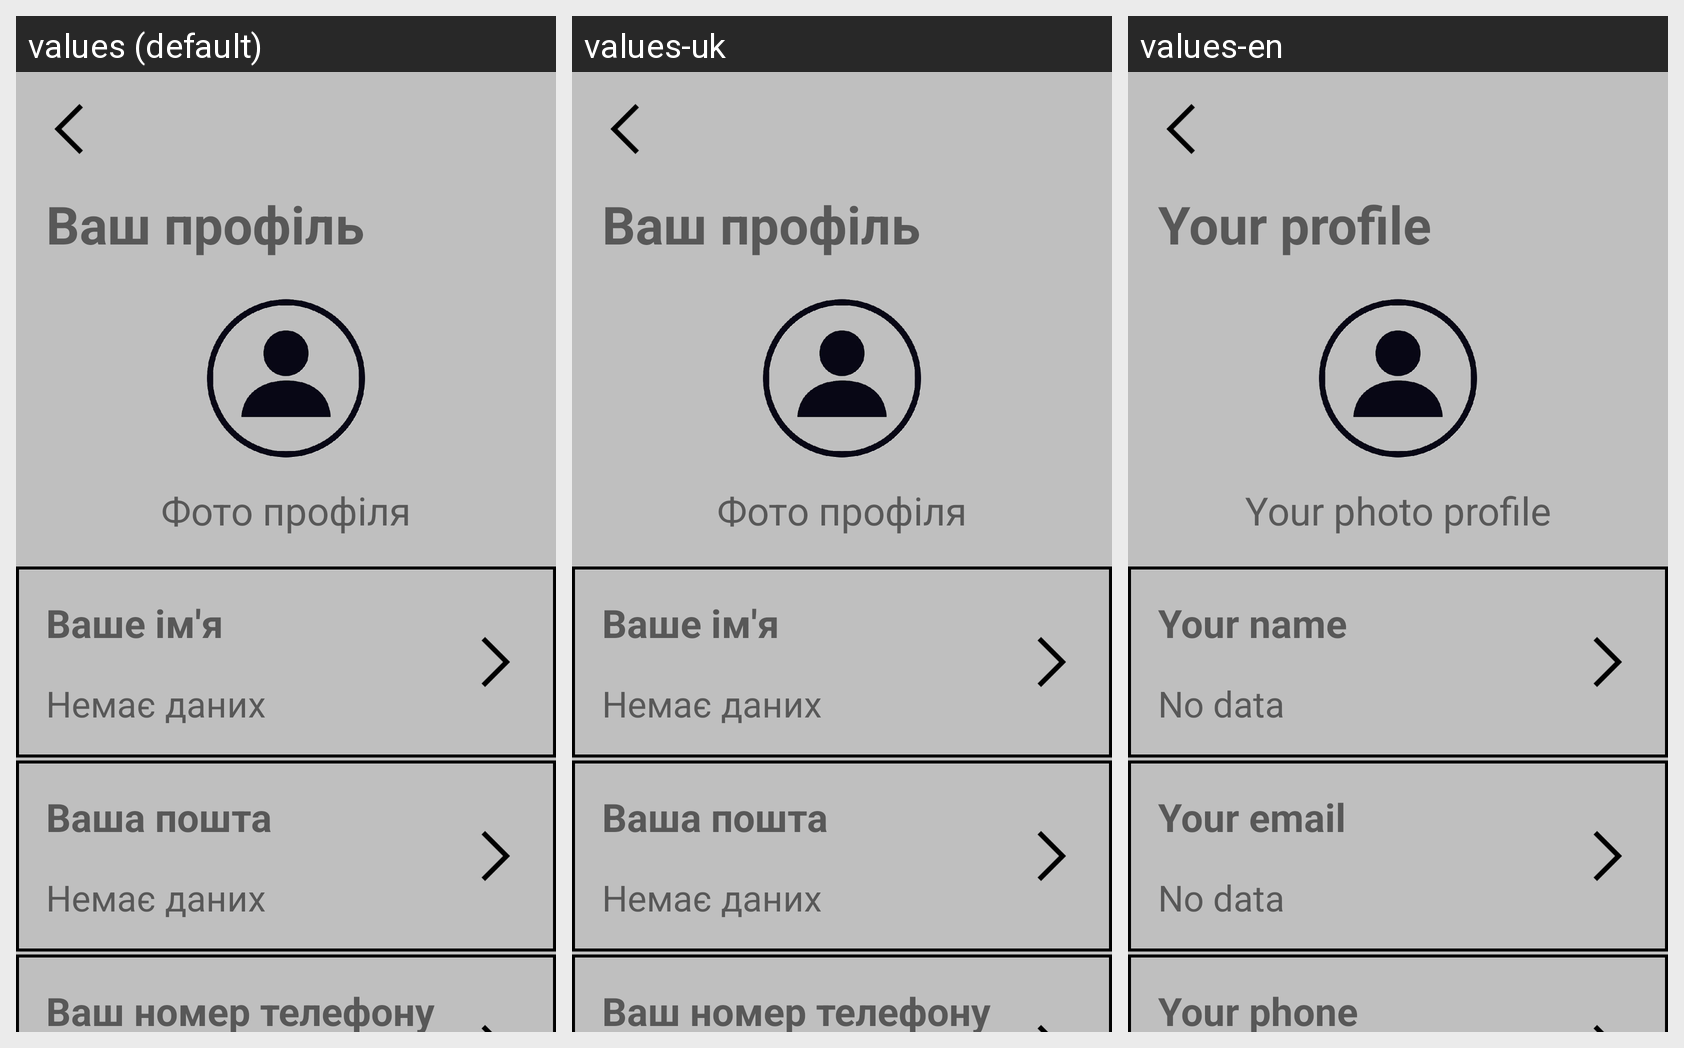

Translations of the strings shown on this Android screen, per locale in the grid:
Android screen res/layout/profile_activity.xml rendered under 3 locales, left to right: values (default), values-uk, values-en. Device: Nexus 5 (rendered at 1080×1920; each locale shown at half size, 540×960, under a caption strip naming it); theme AppTheme_Brown.Light.
Strings drawn on this screen, with the default value and each locale's value (text and hints the layout hard-codes, and strings that could not be matched under every locale, appear in the picture but are not listed):

your_profile
  values: Ваш профіль
  values-uk: Ваш профіль
  values-en: Your profile

your_photo_profile
  values: Фото профіля
  values-uk: Фото профіля
  values-en: Your photo profile

name_profile
  values: Ваше ім'я
  values-uk: Ваше ім'я
  values-en: Your name

void_data
  values: Немає даних
  values-uk: Немає даних
  values-en: No data

email_profile
  values: Ваша пошта
  values-uk: Ваша пошта
  values-en: Your email

phone_profile
  values: Ваш номер телефону
  values-uk: Ваш номер телефону
  values-en: Your phone
